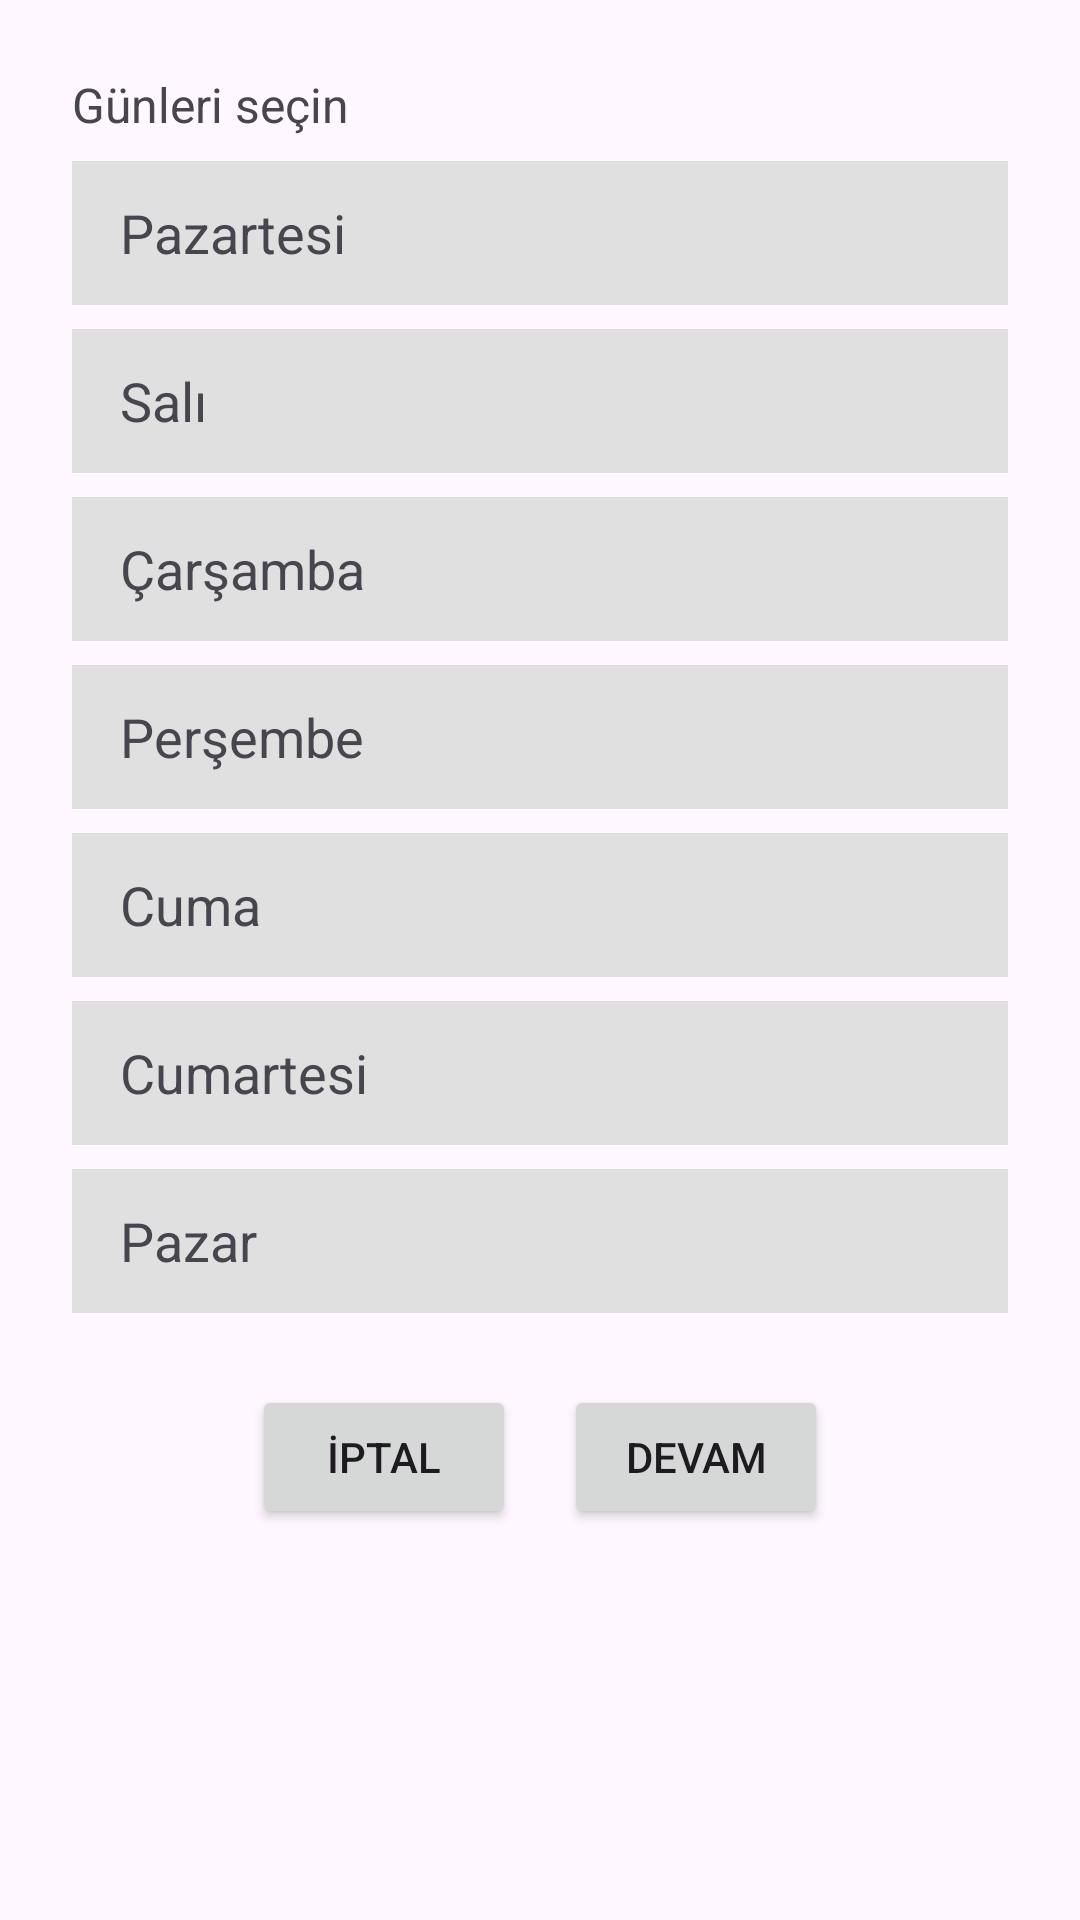

The Android layout XML behind this screen, and the referenced resources:
<!-- AndroidManifest.xml: application theme Theme.Mobile_proje_odevi -->
<!-- res/layout/dialog_certain_days_picker.xml -->
<?xml version="1.0" encoding="utf-8"?>
<LinearLayout xmlns:android="http://schemas.android.com/apk/res/android"

    android:layout_width="300dp"
    android:layout_height="wrap_content"
    android:orientation="vertical"
    android:padding="24dp">

    <TextView
        android:layout_width="wrap_content"
        android:layout_height="wrap_content"
        android:text="Günleri seçin"
        android:textSize="16sp"
        android:layout_marginBottom="8dp"/>

    <LinearLayout
        android:id="@+id/daysContainer"
        android:layout_width="match_parent"
        android:layout_height="wrap_content"
        android:orientation="vertical">

        <TextView android:id="@+id/dayMon" style="@style/DayBox" android:text="Pazartesi"/>
        <TextView android:id="@+id/dayTue" style="@style/DayBox" android:text="Salı"/>
        <TextView android:id="@+id/dayWed" style="@style/DayBox" android:text="Çarşamba"/>
        <TextView android:id="@+id/dayThu" style="@style/DayBox" android:text="Perşembe"/>
        <TextView android:id="@+id/dayFri" style="@style/DayBox" android:text="Cuma"/>
        <TextView android:id="@+id/daySat" style="@style/DayBox" android:text="Cumartesi"/>
        <TextView android:id="@+id/daySun" style="@style/DayBox" android:text="Pazar"/>
    </LinearLayout>

    <LinearLayout
        android:layout_width="match_parent"
        android:layout_height="wrap_content"
        android:orientation="horizontal"
        android:gravity="center"
        android:layout_marginTop="16dp">

        <Button
            android:id="@+id/btnCancel"
            android:layout_width="wrap_content"
            android:layout_height="wrap_content"
            android:text="İptal" />

        <Button
            android:id="@+id/btnContinue"
            android:layout_width="wrap_content"
            android:layout_height="wrap_content"
            android:text="Devam"
            android:layout_marginStart="16dp"/>
    </LinearLayout>
</LinearLayout>
<!-- resources referenced by this layout -->
<resources>
  <style name="DayBox">
          <item name="android:layout_width">match_parent</item>
          <item name="android:layout_height">48dp</item>
          <item name="android:gravity">center_vertical</item>
          <item name="android:background">@drawable/day_box_bg</item>
          <item name="android:textSize">18sp</item>
          <item name="android:paddingStart">16dp</item>
          <item name="android:paddingEnd">16dp</item>
          <item name="android:layout_marginBottom">8dp</item>
      </style>
  <style name="Theme.Mobile_proje_odevi" parent="Base.Theme.Mobile_proje_odevi" />
  <!-- drawable day_box_bg (drawable) -->
  <selector xmlns:android="http://schemas.android.com/apk/res/android">
      <item android:drawable="@color/selectedDay" android:state_selected="true"/>
      <item android:drawable="@color/unselectedDay"/>
  </selector>
  <style name="Base.Theme.Mobile_proje_odevi" parent="Theme.Material3.DayNight.NoActionBar">
          
          
      </style>
  <color name="selectedDay">#2196F3</color>
  <color name="unselectedDay">#E0E0E0</color>
</resources>
